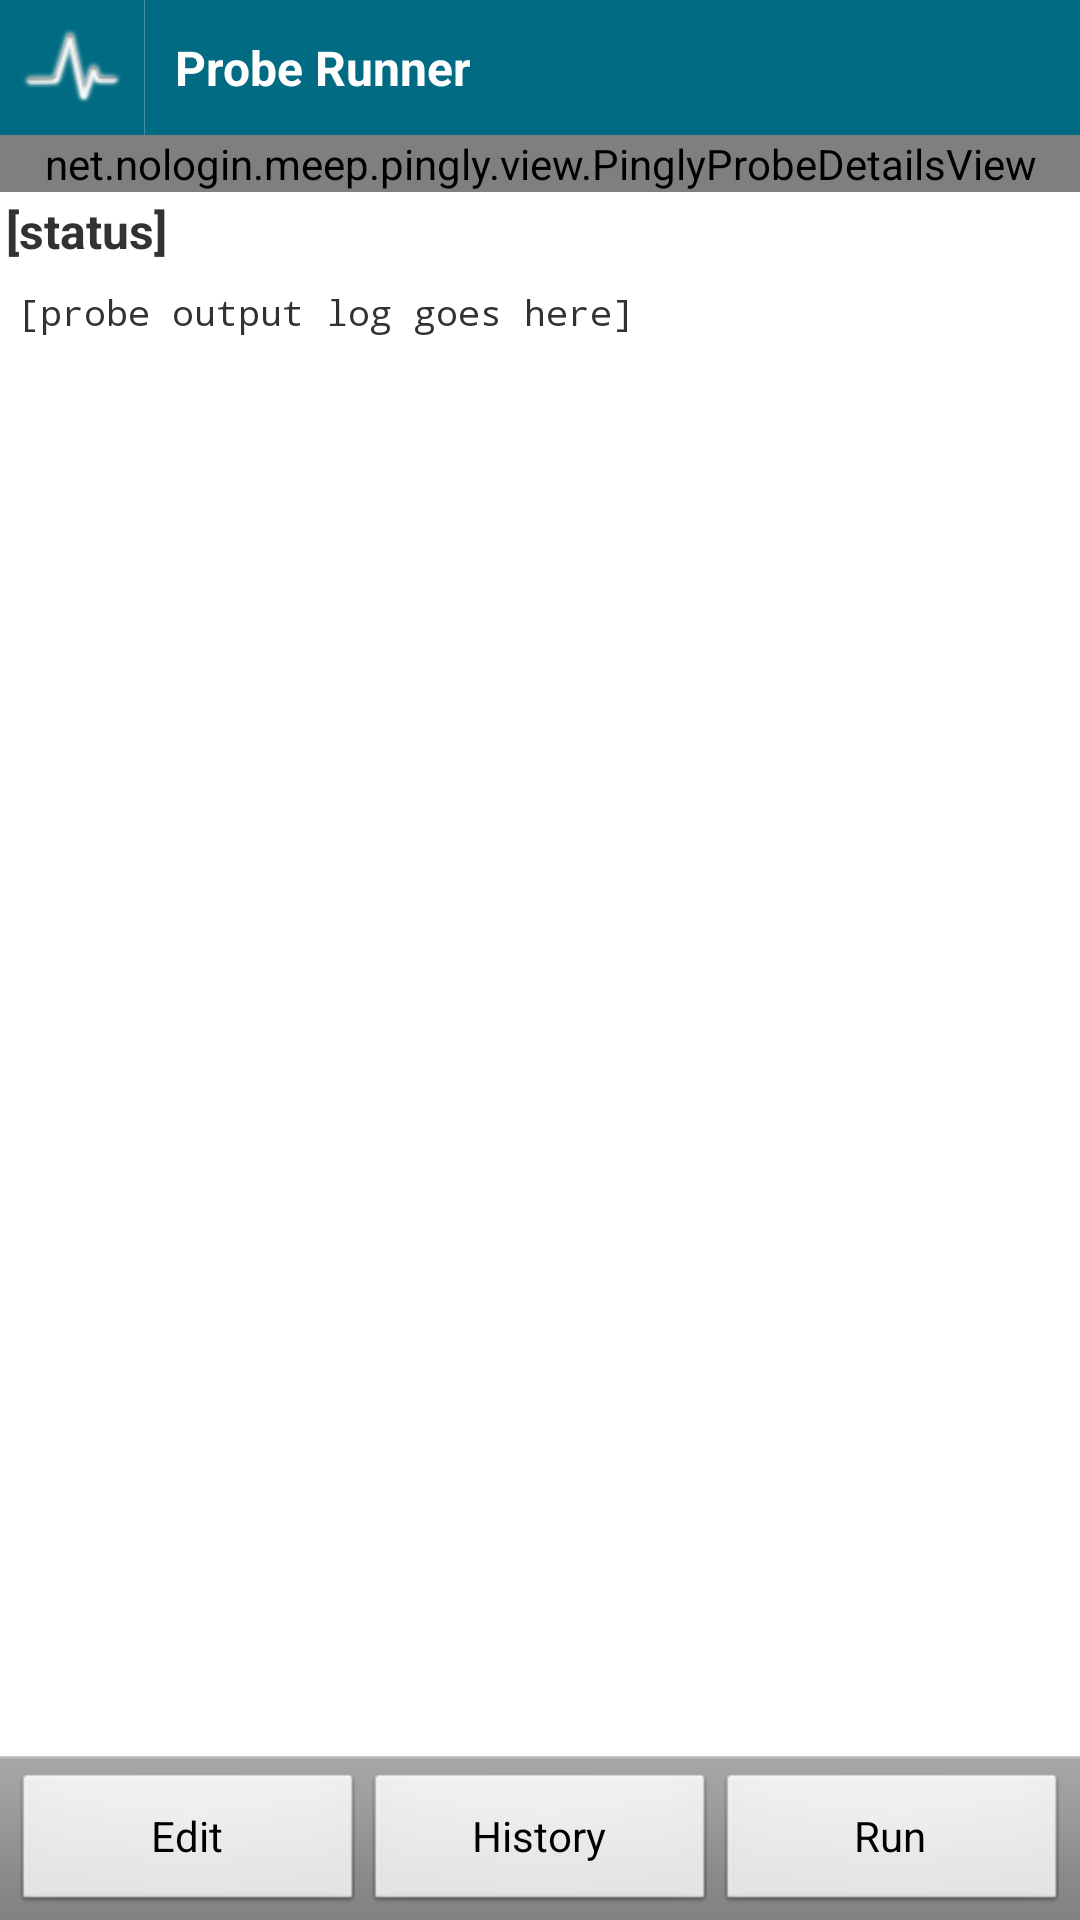

This screen was rendered from an Android layout file. Write that file and the resources it references.
<!-- AndroidManifest.xml: application theme Theme.PinglyTheme -->
<!-- res/layout/probe_runner.xml -->
<?xml version="1.0" encoding="utf-8"?>

<RelativeLayout xmlns:android="http://schemas.android.com/apk/res/android"
                xmlns:pingly="http://schemas.android.com/apk/res/net.nologin.meep.pingly"
                android:layout_width="fill_parent"
                android:layout_height="fill_parent">

    

    <LinearLayout
            android:id="@+id/titleBar"
            style="@style/TitleBar"
            android:layout_alignParentTop="true">

        <ImageView style="@style/TitleBarHomeButton"/>

        <ImageView style="@style/TitleBarSeparator"/>

        <TextView
                style="@style/TitleBarTitle"
                android:text="@string/activity_probe_runner"/>
    </LinearLayout>

    

    <LinearLayout
            android:id="@+id/footerBar"
            style="@style/ButtonBar"
            android:layout_alignParentBottom="true">

        <Button
                android:id="@+id/but_probeRun_edit"
                android:text="@string/button_edit"
                style="@style/ButtonBarButton"/>

        <Button
                android:id="@+id/but_probeRun_history"
                android:text="@string/button_history"
                style="@style/ButtonBarButton"/>

        <Button
                android:id="@+id/but_probeRun_runAgain"
                android:text="@string/button_run"
                style="@style/ButtonBarButton"/>

    </LinearLayout>

    

    <net.nologin.meep.pingly.view.PinglyProbeDetailsView
            android:id="@+id/probeSummaryHeader"
            android:layout_width="fill_parent"
            android:layout_height="wrap_content"
            android:layout_below="@id/titleBar"
            pingly:probeName="[probename]"
            pingly:probeDesc="[probedesc]"
            style="@style/ProbeDetailsHeader"
            />

    <LinearLayout
            android:id="@+id/probeInfoContainer"
            android:layout_width="fill_parent"
            android:layout_height="wrap_content"
            android:layout_below="@id/probeSummaryHeader"
            android:orientation="vertical">

        
        <TextView
                android:id="@+id/text_probe_status"
                style="@style/ProbeRunStatusBarTxt"
                android:text="[status]"/>
    </LinearLayout>

    

    <ScrollView
            android:id="@+id/probe_log_scroller"
            android:layout_width="fill_parent"
            android:layout_height="fill_parent"
            android:layout_below="@id/probeInfoContainer"
            android:layout_above="@id/footerBar"
            android:scrollbars="vertical"
            android:layout_margin="6dip">

        <TextView
                android:id="@+id/probe_log_output"
                android:layout_height="wrap_content"
                android:text="[probe output log goes here]"
                style="@style/ProbeRunLogOutputTxt"
                />

    </ScrollView>

</RelativeLayout>
<!-- resources referenced by this layout -->
<resources>
  <string name="activity_probe_runner">Probe Runner</string>
  <string name="button_edit">Edit</string>
  <string name="button_history">History</string>
  <string name="button_run">Run</string>
  <style name="ButtonBar" parent="android:style/ButtonBar">
          <item name="android:layout_width">fill_parent</item>
          <item name="android:layout_height">wrap_content</item>
          <item name="android:orientation">horizontal</item>
      </style>
  <style name="ButtonBarButton">
          <item name="android:layout_width">0dip</item>
          <item name="android:layout_height">wrap_content</item>
          <item name="android:layout_weight">1</item>
      </style>
  <style name="ProbeDetailsHeader">
          
          <item name="android:background">@color/probe_detailsheader_bgcolor</item>
      </style>
  <style name="ProbeRunLogOutputTxt">
          <item name="android:layout_height">fill_parent</item>
          <item name="android:layout_width">fill_parent</item>
          <item name="android:typeface">monospace</item>
          <item name="android:textSize">@dimen/text_probe_runhistory_logoutput</item>
      </style>
  <style name="ProbeRunStatusBarTxt">
          <item name="android:layout_height">wrap_content</item>
          <item name="android:layout_width">fill_parent</item>
          <item name="android:textStyle">bold</item>
          <item name="android:padding">2dp</item>
          <item name="android:textSize">@dimen/text_probe_runhistory_lognote</item>
          <item name="android:singleLine">true</item>
          <item name="android:ellipsize">end</item>
      </style>
  <style name="TitleBar">
          <item name="android:layout_width">fill_parent</item>
          <item name="android:layout_height">@dimen/title_bar_height</item>
          <item name="android:orientation">horizontal</item>
          <item name="android:background">@color/title_background</item>
      </style>
  <style name="TitleBarHomeButton" parent="@style/TitleBarClickable">
          <item name="android:src">@drawable/menu_main</item>
          <item name="android:onClick">goToMainDash</item>
      </style>
  <style name="TitleBarSeparator">
          <item name="android:layout_width">1px</item>
          <item name="android:layout_height">fill_parent</item>
          <item name="android:background">@color/title_separator</item>
      </style>
  <style name="Theme.PinglyTheme" parent="android:style/Theme.Light">
          <item name="android:windowNoTitle">true</item>
          <item name="android:windowContentOverlay">@null</item>
          
  	    <item name="android:textColorSecondaryInverse">@android:color/secondary_text_light</item>
          
          <item name="android:textColorPrimaryInverse">@android:color/primary_text_light</item>
      </style>
  <color name="probe_detailsheader_bgcolor">#ffdadada</color>
  <dimen name="text_probe_runhistory_logoutput">12sp</dimen>
  <dimen name="text_probe_runhistory_lognote">16sp</dimen>
  <dimen name="title_bar_height">45dp</dimen>
  <color name="title_background">#ff006b82</color>
  <style name="TitleBarClickable">
          <item name="android:layout_width">wrap_content</item>
          <item name="android:layout_height">fill_parent</item>
          <item name="android:clickable">true</item>
          <item name="android:focusable">true</item>
          <item name="android:background">@drawable/titlebar_bgselector_dark</item>
      </style>
  <color name="title_separator">#40ffffff</color>
  <dimen name="text_size_medium">16sp</dimen>
  <color name="title_text">#ffffffff</color>
</resources>
